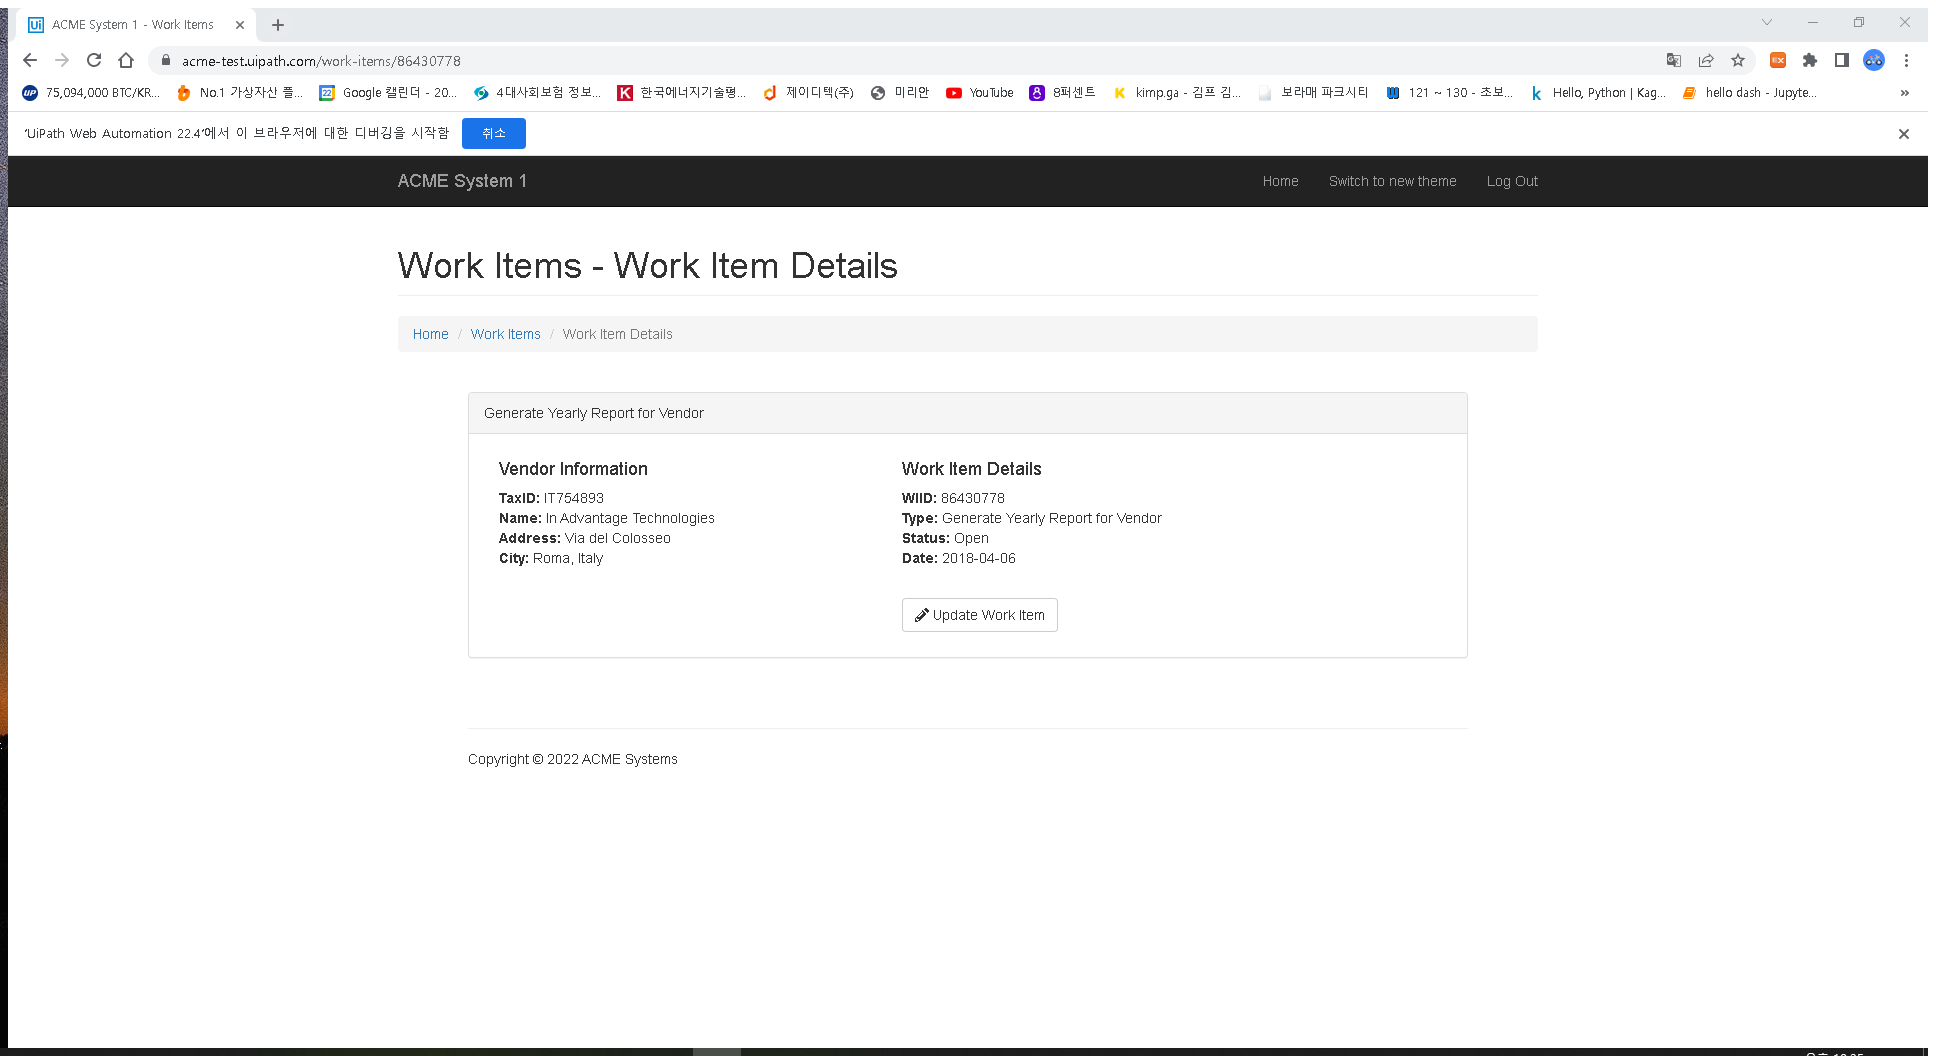
Task: Robotic Enterprise Framework
Workflow: System1_GetTaxID

Step 1: Attach Browser 'ACMESyste Page' in window 'ACME System 1 - Work Items' (chrome.exe)

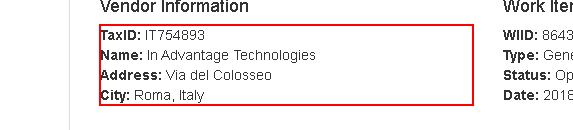
Step 2: get-text from the paragraph